Run: headless pygame with SDL's dummy video driver; simulated clock (each Clock.tick advances the game by its frame time, no real sleeping); random seed 0; keys injected as events and as key.get_pressed() state; no mouse input.
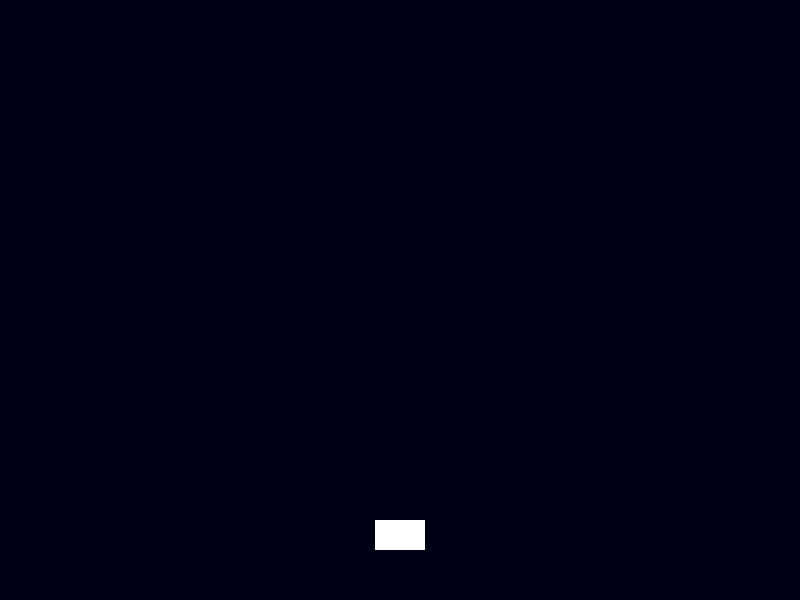
Frame 1 of 4 · flips 1–60 · no input
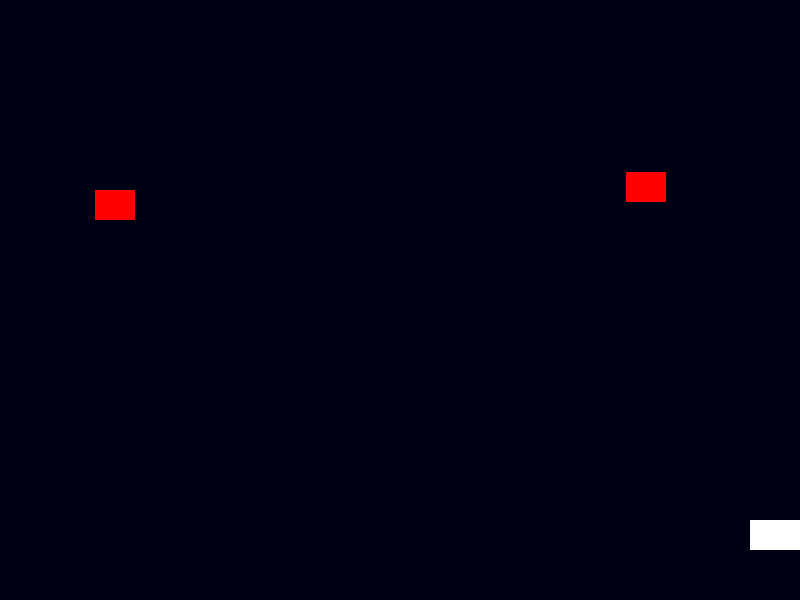
Frame 2 of 4 · flips 61–180 · tapped SPACE, RETURN · held RIGHT (→), D
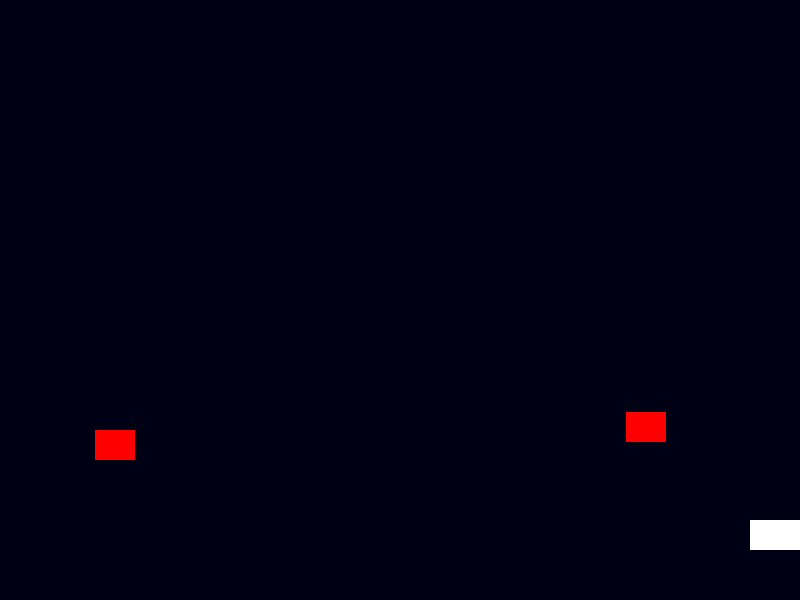
Frame 3 of 4 · flips 181–300 · held DOWN (↓), S
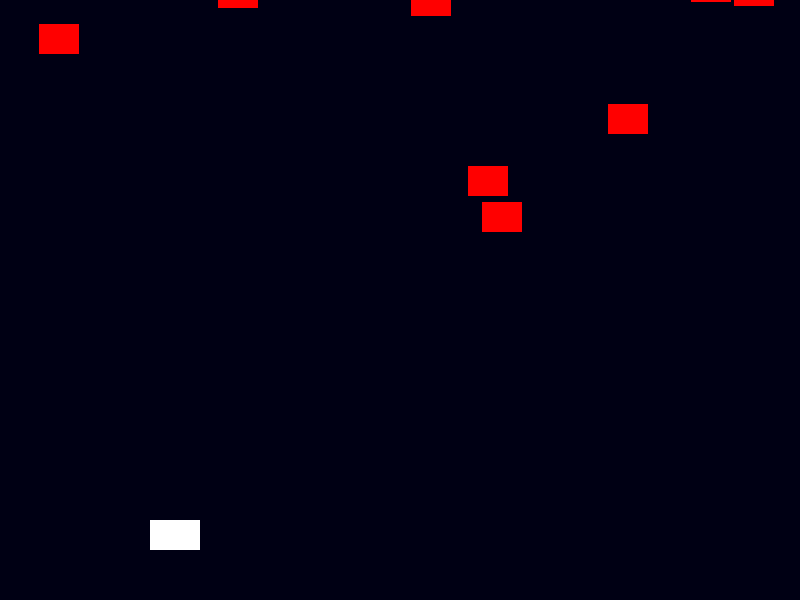
Frame 4 of 4 · flips 301–420 · held LEFT (←), A, UP (↑), W

The pygame program that drew these frames:

import pygame
import random
pygame.init()

class Enemy:
    def __init__(self):
        self.x = random.randint(0, 760)
        self.y = -40
        self.speed = 2


    def update(self):
        self.y += self.speed

    def draw(self, screen):
        pygame.draw.rect(screen,(255, 0, 0), (self.x, self.y, 40, 30))

class Bullet:
    def __init__(self, x, y):
        self.x = x
        self.y = y
        self.speed = 8

    def update(self):
        self.y -= self.speed

    def draw(self, screen):
        pygame.draw.rect(screen, (255, 255, 0), (self.x, self.y, 4, 12))

screen = pygame.display.set_mode ((800, 600))
pygame.display.set_caption("Space Shooter")
running = True

ship_x = 375
ship_y = 520
ship_speed = 5
clock = pygame.time.Clock()

bullets = []
enemies = []

score = 0
 
while running:
    for event in pygame.event.get():
        if event.type == pygame.QUIT:
            running = False

        if event.type == pygame.KEYDOWN and event.key == pygame.K_SPACE:
            bullets.append(Bullet(ship_x + 25, ship_y))

    keys = pygame.key.get_pressed()
    if keys[pygame.K_LEFT]:
        ship_x -= ship_speed

    if keys[pygame.K_RIGHT]:
        ship_x += ship_speed

    if ship_x < 0:
        ship_x = 0
    if ship_x > 750:
        ship_x = 750

    if random.randint(1, 60) == 1:
        enemies.append(Enemy())

    screen.fill((0, 0, 20))
    pygame.draw.rect(screen, (255, 255, 255), (ship_x, ship_y, 50, 30))

    for bullet in bullets[:]:
        bullet.update()
        bullet.draw(screen)
        if bullet.y < 0:
            bullets.remove(bullet)

    for enemy in enemies[:]:
        enemy.update()
        enemy.draw(screen)
        if enemy.y > 600:
            enemies.remove(enemy)

    for bullet in bullets[:]:
        for enemy in enemies[:]:
            bullet_rect = pygame.Rect(bullet.x, bullet.y, 4, 12)
            enemy_rect = pygame.Rect(enemy.x, enemy.y, 40, 30)

            if bullet_rect.colliderect(enemy_rect):
                bullets.remove(bullet)
                enemies.remove(enemy)
                score += 10
                print(score)
                break

    pygame.display.flip()
    clock.tick(60)

pygame.quit()
